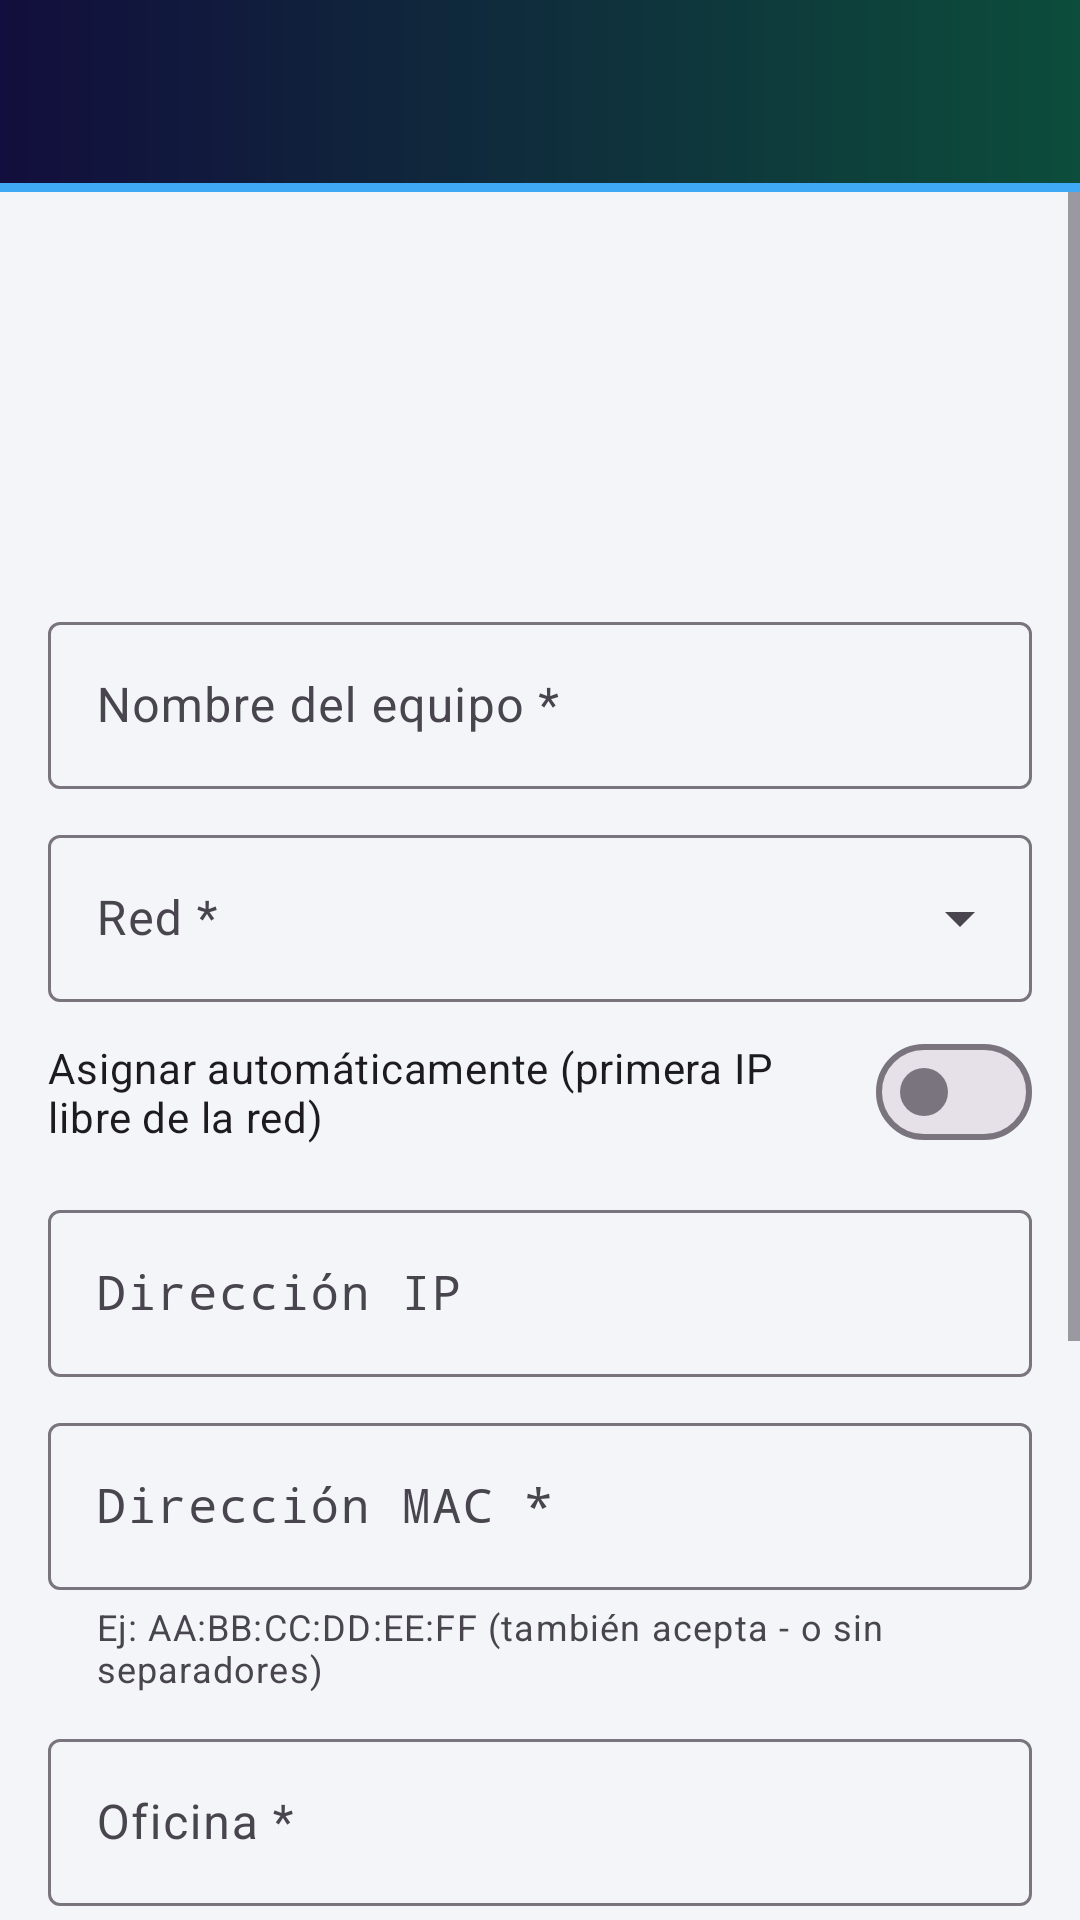

Here is an Android app screen rendered from its layout file. Give the layout XML and the strings, colors and styles it references.
<!-- AndroidManifest.xml: application theme Theme.ControlIPs -->
<!-- res/layout/activity_device_form.xml -->
<?xml version="1.0" encoding="utf-8"?>
<LinearLayout xmlns:android="http://schemas.android.com/apk/res/android"
    xmlns:app="http://schemas.android.com/apk/res-auto"
    android:layout_width="match_parent"
    android:layout_height="match_parent"
    android:orientation="vertical">

    <include
        layout="@layout/view_toolbar" />

    <ScrollView
        android:layout_width="match_parent"
        android:layout_height="0dp"
        android:layout_weight="1">

        <LinearLayout
            android:layout_width="match_parent"
            android:layout_height="wrap_content"
            android:orientation="vertical"
            android:padding="16dp">

            <ImageView
                android:layout_width="110dp"
                android:layout_height="110dp"
                android:layout_gravity="center_horizontal"
                android:layout_marginBottom="12dp"
                android:contentDescription="@string/logo_desc"
                android:src="@drawable/logo" />

            <com.google.android.material.textfield.TextInputLayout
                android:id="@+id/tilNombre"
                style="@style/Widget.Material3.TextInputLayout.OutlinedBox"
                android:layout_width="match_parent"
                android:layout_height="wrap_content"
                android:hint="Nombre del equipo *">

                <com.google.android.material.textfield.TextInputEditText
                    android:id="@+id/etNombre"
                    android:layout_width="match_parent"
                    android:layout_height="wrap_content"
                    android:inputType="textCapCharacters"
                    android:maxLength="100" />
            </com.google.android.material.textfield.TextInputLayout>

            <com.google.android.material.textfield.TextInputLayout
                android:id="@+id/tilRed"
                style="@style/Widget.Material3.TextInputLayout.OutlinedBox.ExposedDropdownMenu"
                android:layout_width="match_parent"
                android:layout_height="wrap_content"
                android:layout_marginTop="10dp"
                android:hint="Red *">

                <AutoCompleteTextView
                    android:id="@+id/etRed"
                    android:layout_width="match_parent"
                    android:layout_height="wrap_content"
                    android:inputType="none" />
            </com.google.android.material.textfield.TextInputLayout>

            <com.google.android.material.materialswitch.MaterialSwitch
                android:id="@+id/swAutoIp"
                android:layout_width="match_parent"
                android:layout_height="wrap_content"
                android:layout_marginTop="6dp"
                android:checked="false"
                android:text="Asignar automáticamente (primera IP libre de la red)" />

            <com.google.android.material.textfield.TextInputLayout
                android:id="@+id/tilIp"
                style="@style/Widget.Material3.TextInputLayout.OutlinedBox"
                android:layout_width="match_parent"
                android:layout_height="wrap_content"
                android:layout_marginTop="10dp"
                android:hint="Dirección IP">

                <com.google.android.material.textfield.TextInputEditText
                    android:id="@+id/etIp"
                    android:layout_width="match_parent"
                    android:layout_height="wrap_content"
                    android:digits="0123456789."
                    android:fontFamily="monospace"
                    android:inputType="number"
                    android:maxLength="15" />
            </com.google.android.material.textfield.TextInputLayout>

            <com.google.android.material.textfield.TextInputLayout
                android:id="@+id/tilMac"
                style="@style/Widget.Material3.TextInputLayout.OutlinedBox"
                android:layout_width="match_parent"
                android:layout_height="wrap_content"
                android:layout_marginTop="10dp"
                android:hint="Dirección MAC *"
                app:helperText="Ej: AA:BB:CC:DD:EE:FF (también acepta - o sin separadores)">

                <com.google.android.material.textfield.TextInputEditText
                    android:id="@+id/etMac"
                    android:layout_width="match_parent"
                    android:layout_height="wrap_content"
                    android:fontFamily="monospace"
                    android:inputType="textCapCharacters|textNoSuggestions"
                    android:maxLength="17" />
            </com.google.android.material.textfield.TextInputLayout>

            <com.google.android.material.textfield.TextInputLayout
                android:id="@+id/tilOficina"
                style="@style/Widget.Material3.TextInputLayout.OutlinedBox"
                android:layout_width="match_parent"
                android:layout_height="wrap_content"
                android:layout_marginTop="10dp"
                android:hint="Oficina *">

                <com.google.android.material.textfield.TextInputEditText
                    android:id="@+id/etOficina"
                    android:layout_width="match_parent"
                    android:layout_height="wrap_content"
                    android:inputType="textCapSentences"
                    android:maxLength="100" />
            </com.google.android.material.textfield.TextInputLayout>

            <com.google.android.material.textfield.TextInputLayout
                android:id="@+id/tilCorreo"
                style="@style/Widget.Material3.TextInputLayout.OutlinedBox"
                android:layout_width="match_parent"
                android:layout_height="wrap_content"
                android:layout_marginTop="10dp"
                android:hint="Correo interno *">

                <com.google.android.material.textfield.TextInputEditText
                    android:id="@+id/etCorreo"
                    android:layout_width="match_parent"
                    android:layout_height="wrap_content"
                    android:inputType="textEmailAddress"
                    android:maxLength="100" />
            </com.google.android.material.textfield.TextInputLayout>

            <com.google.android.material.textfield.TextInputLayout
                android:id="@+id/tilTipo"
                style="@style/Widget.Material3.TextInputLayout.OutlinedBox.ExposedDropdownMenu"
                android:layout_width="match_parent"
                android:layout_height="wrap_content"
                android:layout_marginTop="10dp"
                android:hint="Tipo">

                <AutoCompleteTextView
                    android:id="@+id/etTipo"
                    android:layout_width="match_parent"
                    android:layout_height="wrap_content"
                    android:inputType="none" />
            </com.google.android.material.textfield.TextInputLayout>

            <TextView
                android:id="@+id/tvAviso"
                android:layout_width="match_parent"
                android:layout_height="wrap_content"
                android:layout_marginTop="12dp"
                android:background="@color/estado_pendiente_bg"
                android:padding="10dp"
                android:text="El equipo quedará en ROJO (pendiente) hasta que el administrador lo active."
                android:textColor="@color/estado_pendiente"
                android:textSize="13sp" />

            <com.google.android.material.button.MaterialButton
                android:id="@+id/btnGuardar"
                android:layout_width="match_parent"
                android:layout_height="56dp"
                android:layout_marginTop="16dp"
                android:text="Guardar"
                android:textSize="16sp" />
        </LinearLayout>
    </ScrollView>
</LinearLayout>
<!-- res/layout/view_toolbar.xml (included above) -->
<?xml version="1.0" encoding="utf-8"?>
<com.google.android.material.appbar.MaterialToolbar xmlns:android="http://schemas.android.com/apk/res/android"
    xmlns:app="http://schemas.android.com/apk/res-auto"
    android:id="@+id/toolbar"
    android:layout_width="match_parent"
    android:layout_height="?attr/actionBarSize"
    android:background="@drawable/bg_toolbar"
    android:elevation="4dp"
    android:theme="@style/ThemeOverlay.Material3.Dark.ActionBar"
    app:contentInsetStartWithNavigation="0dp">

    <LinearLayout
        android:layout_width="wrap_content"
        android:layout_height="match_parent"
        android:gravity="center_vertical"
        android:orientation="horizontal">

        <ImageView
            android:layout_width="42dp"
            android:layout_height="42dp"
            android:contentDescription="@string/logo_desc"
            android:src="@drawable/logo" />

        <LinearLayout
            android:layout_width="wrap_content"
            android:layout_height="wrap_content"
            android:layout_marginStart="10dp"
            android:orientation="vertical">

            <TextView
                android:id="@+id/toolbarTitle"
                android:layout_width="wrap_content"
                android:layout_height="wrap_content"
                android:textColor="@color/white"
                android:textSize="18sp"
                android:textStyle="bold" />

            <TextView
                android:id="@+id/toolbarSubtitle"
                android:layout_width="wrap_content"
                android:layout_height="wrap_content"
                android:textColor="@color/gold"
                android:textSize="12sp" />
        </LinearLayout>
    </LinearLayout>
</com.google.android.material.appbar.MaterialToolbar>
<!-- resources referenced by this layout -->
<resources>
  <color name="estado_pendiente">#D32F2F</color>
  <color name="estado_pendiente_bg">#FDECEC</color>
  <color name="gold">#FFC107</color>
  <color name="white">#FFFFFF</color>
  <!-- drawable bg_toolbar (drawable) -->
  <?xml version="1.0" encoding="utf-8"?>
  <layer-list xmlns:android="http://schemas.android.com/apk/res/android">
      <item>
          <shape>
              <gradient android:angle="0" android:startColor="@color/navy" android:endColor="@color/green_logo" />
          </shape>
      </item>
      <item android:gravity="bottom" android:height="3dp">
          <shape><solid android:color="@color/sky" /></shape>
      </item>
  </layer-list>
  <string name="logo_desc">Logo ESCUSUB</string>
  <style name="Theme.ControlIPs" parent="Theme.Material3.Light.NoActionBar">
          <item name="colorPrimary">@color/navy</item>
          <item name="colorOnPrimary">@color/white</item>
          <item name="colorPrimaryContainer">@color/sky</item>
          <item name="colorSecondary">@color/green_logo</item>
          <item name="colorOnSecondary">@color/white</item>
          <item name="colorTertiary">@color/gold</item>
          <item name="android:colorBackground">@color/bg</item>
          <item name="android:statusBarColor">@color/navy_dark</item>
          <item name="android:navigationBarColor">@color/navy_dark</item>
          <item name="android:windowLightStatusBar">false</item>
      </style>
  <color name="navy">#120E3D</color>
  <color name="green_logo">#0C4D3B</color>
  <color name="sky">#3FA9F5</color>
  <color name="bg">#F3F5F9</color>
  <color name="navy_dark">#0A0826</color>
</resources>
